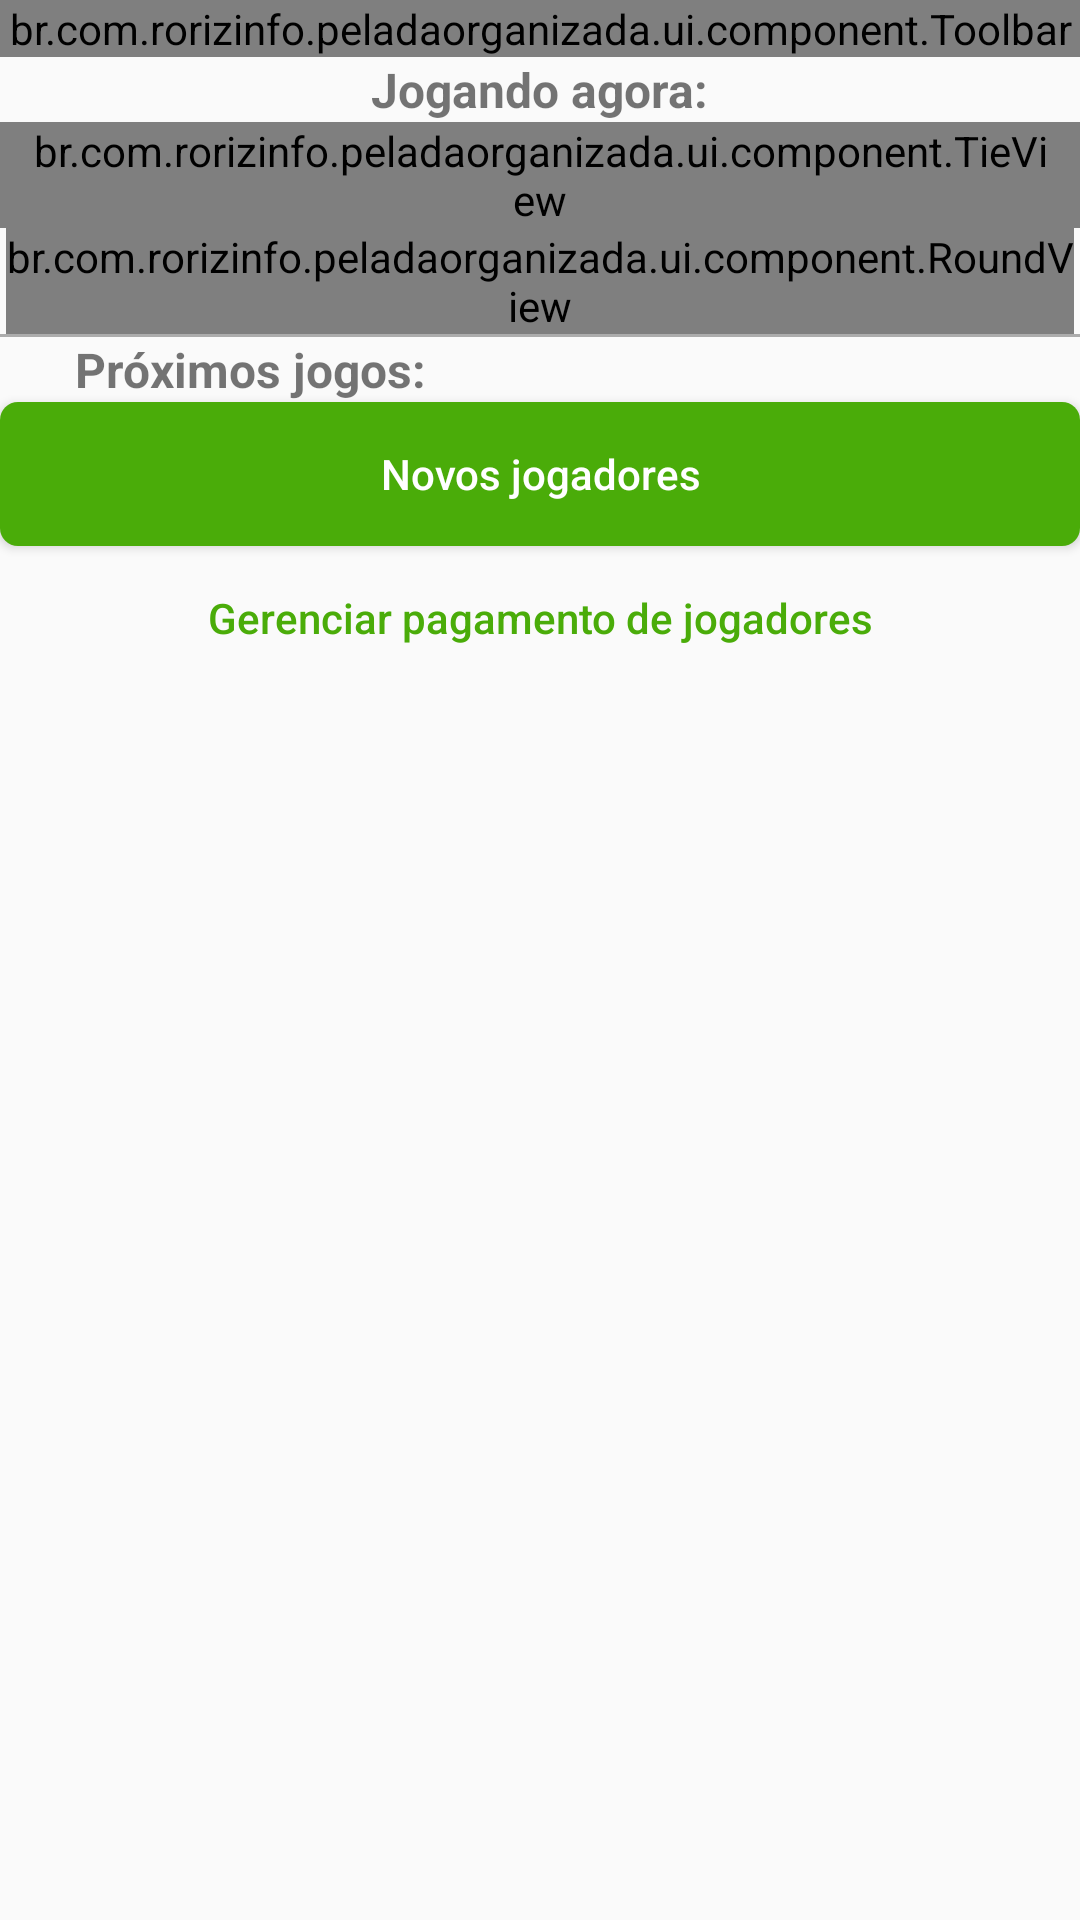

Here is an Android app screen rendered from its layout file. Give the layout XML and the strings, colors and styles it references.
<!-- AndroidManifest.xml: application theme Theme.PeladaOrganizada -->
<!-- res/layout/activity_game.xml -->
<?xml version="1.0" encoding="utf-8"?>
<layout xmlns:android="http://schemas.android.com/apk/res/android">

    <data>

        <variable
            name="viewModel"
            type="br.com.rorizinfo.peladaorganizada.viewmodel.game.GameViewModel" />
    </data>

    <ScrollView
        android:layout_width="match_parent"
        android:layout_height="wrap_content">

        <androidx.constraintlayout.widget.ConstraintLayout xmlns:app="http://schemas.android.com/apk/res-auto"
            xmlns:tools="http://schemas.android.com/tools"
            android:layout_width="match_parent"
            android:layout_height="wrap_content"
            tools:context=".ui.activity.GameActivity">

            <br.com.rorizinfo.peladaorganizada.ui.component.Toolbar
                android:id="@+id/toolbar"
                android:layout_width="match_parent"
                android:layout_height="wrap_content"
                app:iconRight="@drawable/ic_history"
                app:enableIconRight="true"
                app:layout_constraintTop_toTopOf="parent"
                app:title="@string/my_game" />

            <androidx.appcompat.widget.AppCompatTextView
                android:id="@+id/tvLabelNow"
                android:layout_width="wrap_content"
                android:layout_height="wrap_content"
                android:layout_marginHorizontal="@dimen/default_margin"
                android:layout_marginTop="@dimen/default_margin"
                android:text="@string/game_now"
                android:textSize="16sp"
                android:textStyle="bold"
                app:layout_constraintBaseline_toTopOf="parent"
                app:layout_constraintEnd_toEndOf="parent"
                app:layout_constraintStart_toStartOf="parent"
                app:layout_constraintTop_toBottomOf="@+id/toolbar" />

            <br.com.rorizinfo.peladaorganizada.ui.component.TieView
                android:id="@+id/tieView"
                android:layout_width="0dp"
                android:layout_height="wrap_content"
                app:visibility="@{viewModel.screenLiveData.checkedTie}"
                android:paddingHorizontal="10dp"
                android:text="@string/tie"
                android:textAllCaps="false"
                android:textColor="@color/white"
                android:textSize="12sp"
                app:layout_constraintEnd_toEndOf="parent"
                app:layout_constraintStart_toStartOf="parent"
                app:layout_constraintTop_toBottomOf="@+id/tvLabelNow" />

            <br.com.rorizinfo.peladaorganizada.ui.component.RoundView
                android:id="@+id/roundView"
                android:layout_width="0dp"
                android:layout_height="wrap_content"
                android:layout_marginHorizontal="@dimen/cardview_default_radius"
                android:layout_marginTop="@dimen/small_margin"
                app:layout_constraintEnd_toEndOf="parent"
                app:layout_constraintStart_toStartOf="parent"
                app:layout_constraintTop_toBottomOf="@+id/tieView"
                app:teamOne="@{viewModel.screenLiveData.game.currentRound.teamOne}"
                app:teamTwo="@{viewModel.screenLiveData.game.currentRound.teamTwo}" />

            <View
                android:id="@+id/line"
                android:layout_width="match_parent"
                android:layout_height="1dp"
                android:layout_marginTop="@dimen/small_margin"
                android:background="@color/gray"
                app:layout_constraintTop_toBottomOf="@+id/roundView" />

            <androidx.appcompat.widget.AppCompatTextView
                android:id="@+id/tv_label_nexts"
                android:layout_width="wrap_content"
                android:layout_height="wrap_content"
                android:layout_marginHorizontal="25dp"
                android:layout_marginTop="@dimen/small_margin"
                android:text="@string/next_games"
                android:textSize="16sp"
                android:textStyle="bold"
                app:layout_constraintStart_toStartOf="parent"
                app:layout_constraintTop_toBottomOf="@+id/line" />

            <androidx.recyclerview.widget.RecyclerView
                android:id="@+id/rvTeam"
                android:layout_width="match_parent"
                android:layout_height="wrap_content"
                android:layout_marginTop="@dimen/small_margin"
                android:orientation="horizontal"
                app:layoutManager="androidx.recyclerview.widget.LinearLayoutManager"
                app:layout_constraintEnd_toEndOf="parent"
                app:layout_constraintStart_toStartOf="parent"
                app:layout_constraintTop_toBottomOf="@+id/tv_label_nexts"
                tools:itemCount="3"
                tools:listitem="@layout/team_view" />

            <androidx.appcompat.widget.AppCompatButton
                android:id="@+id/btnNewPlayers"
                android:layout_width="0dp"
                android:textColor="@color/white"
                android:text="@string/new_player"
                android:textAllCaps="false"
                android:layout_marginTop="@dimen/default_margin"
                app:layout_constraintVertical_bias="1"
                android:layout_marginBottom="@dimen/default_margin"
                app:layout_constraintBottom_toTopOf="@+id/btnPayment"
                app:layout_constraintTop_toBottomOf="@+id/rvTeam"
                app:layout_constraintStart_toStartOf="parent"
                app:layout_constraintEnd_toEndOf="parent"
                android:background="@drawable/selector_corners_primary_light"
                android:layout_marginHorizontal="@dimen/default_margin"
                android:layout_height="wrap_content"/>

            <androidx.appcompat.widget.AppCompatButton
                android:id="@+id/btnPayment"
                style="@style/Widget.AppCompat.Button.Borderless"
                android:layout_width="0dp"
                android:textColor="@color/primaryColor"
                android:text="@string/manager_payment"
                android:textAllCaps="false"
                android:layout_marginTop="@dimen/default_margin"
                app:layout_constraintVertical_bias="1"
                android:layout_marginBottom="@dimen/default_margin"
                app:layout_constraintBottom_toBottomOf="parent"
                app:layout_constraintTop_toBottomOf="@+id/rvTeam"
                app:layout_constraintStart_toStartOf="parent"
                app:layout_constraintEnd_toEndOf="parent"
                android:layout_marginHorizontal="@dimen/default_margin"
                android:layout_height="wrap_content"/>
        </androidx.constraintlayout.widget.ConstraintLayout>
    </ScrollView>
</layout>
<!-- res/layout/team_view.xml (included above) -->
<?xml version="1.0" encoding="utf-8"?>
<androidx.cardview.widget.CardView xmlns:android="http://schemas.android.com/apk/res/android"
    xmlns:app="http://schemas.android.com/apk/res-auto"
    xmlns:tools="http://schemas.android.com/tools"
    android:id="@+id/card"
    android:layout_width="match_parent"
    android:layout_height="wrap_content"
    app:cardCornerRadius="6dp"
    app:cardBackgroundColor="@color/lose"
    app:cardUseCompatPadding="true"
    app:cardElevation="6dp">

    <androidx.constraintlayout.widget.ConstraintLayout
        android:layout_width="match_parent"
        android:layout_height="wrap_content"
        android:padding="5dp"
        app:layout_constraintTop_toTopOf="parent">


        <androidx.appcompat.widget.AppCompatTextView
            android:id="@+id/tvTitle"
            android:clickable="true"
            android:focusable="true"
            android:background="@drawable/selector_corners_primary_light"
            android:layout_width="match_parent"
            android:layout_height="35dp"
            android:gravity="center"
            android:textSize="16sp"
            android:textStyle="bold"
            android:textColor="@color/white"
            app:layout_constraintTop_toTopOf="parent"
            tools:text="Time 1" />

        <View
            android:id="@+id/line"
            android:layout_width="match_parent"
            android:layout_height="2dp"
            android:background="@color/gray"
            app:layout_constraintTop_toBottomOf="@+id/tvTitle" />

        <androidx.recyclerview.widget.RecyclerView
            android:id="@+id/rvPlayers"
            android:layout_width="match_parent"
            android:layout_height="wrap_content"
            android:orientation="vertical"
            app:layoutManager="androidx.recyclerview.widget.LinearLayoutManager"
            app:layout_constraintTop_toBottomOf="@+id/line"
            tools:itemCount="4"
            tools:listitem="@layout/item_player" />
    </androidx.constraintlayout.widget.ConstraintLayout>
</androidx.cardview.widget.CardView>
<!-- res/layout/item_player.xml (included above) -->
<?xml version="1.0" encoding="utf-8"?>
<androidx.constraintlayout.widget.ConstraintLayout
    android:layout_width="match_parent"
    android:layout_height="wrap_content"
    android:background="@color/white"
    android:id="@+id/body"
    android:clickable="true"
    android:focusable="true"
    android:foreground="?android:attr/selectableItemBackground"
    xmlns:android="http://schemas.android.com/apk/res/android"
    xmlns:tools="http://schemas.android.com/tools"
    xmlns:app="http://schemas.android.com/apk/res-auto">

    <androidx.appcompat.widget.AppCompatTextView
        android:id="@+id/tvName"
        app:layout_constraintTop_toTopOf="parent"
        tools:text="João victor"
        android:paddingHorizontal="@dimen/default_margin"
        android:textColor="@color/darkGray"
        android:gravity="start|center"
        android:textSize="12sp"
        android:layout_width="match_parent"
        android:layout_height="30dp"/>

    <View
        app:layout_constraintTop_toBottomOf="@+id/tvName"
        android:background="@color/gray"
        android:layout_width="match_parent"
        android:layout_height="1dp"/>

</androidx.constraintlayout.widget.ConstraintLayout>
<!-- resources referenced by this layout -->
<resources>
  <color name="darkGray">#777777</color>
  <color name="gray">#E1A3A2A2</color>
  <color name="lose">#F44336</color>
  <color name="primaryColor">#4AAC09</color>
  <color name="white">#FFFFFFFF</color>
  <!-- drawable selector_corners_primary_light (drawable) -->
  <?xml version="1.0" encoding="utf-8"?>
  <ripple xmlns:android="http://schemas.android.com/apk/res/android"
      android:color="#F1F3F4">
  
      <item>
          <selector>
              <item android:state_enabled="true" android:drawable="@drawable/shape_corners_primary_light"/>
              <item android:state_enabled="false" android:drawable="@drawable/shape_corners_gray"/>
          </selector>
      </item>
  
  </ripple>
  <string name="game_now">Jogando agora:</string>
  <string name="manager_payment">Gerenciar pagamento de jogadores</string>
  <string name="my_game">Minha pelada</string>
  <string name="new_player">Novos jogadores</string>
  <string name="next_games">Próximos jogos:</string>
  <string name="tie">Declarar empate</string>
  <style name="Theme.PeladaOrganizada" parent="Theme.AppCompat.Light.NoActionBar">
          
          <item name="colorPrimary">@color/primaryColor</item>
          <item name="colorPrimaryVariant">@color/primaryColor</item>
          <item name="colorOnPrimary">@color/primaryColor</item>
          <item name="colorAccent">@color/primaryColor</item>
          
          <item name="colorSecondary">@color/primaryColor</item>
          <item name="colorSecondaryVariant">@color/primaryColor</item>
          <item name="colorOnSecondary">@color/black</item>
          
          <item name="android:statusBarColor" tools:targetApi="l">?attr/colorPrimaryVariant</item>
          <item name="android:forceDarkAllowed" tools:targetApi="q">false</item>
          
      </style>
  <!-- drawable shape_corners_primary_light (drawable) -->
  <?xml version="1.0" encoding="utf-8"?>
  <ripple xmlns:android="http://schemas.android.com/apk/res/android"
      android:color="#F1F3F4">
  
      <item>
          <shape>
              <corners android:radius="6dp"/>
              <solid android:color="@color/primaryColor"/>
          </shape>
      </item>
  
  </ripple>
  <!-- drawable shape_corners_gray (drawable) -->
  <?xml version="1.0" encoding="utf-8"?>
  <ripple xmlns:android="http://schemas.android.com/apk/res/android"
      android:color="@color/primaryColorPressed">
  
      <item>
          <shape>
              <corners android:radius="6dp"/>
              <solid android:color="@color/gray"/>
          </shape>
      </item>
  
  </ripple>
  <color name="black">#FF000000</color>
  <color name="primaryColorPressed">#9BBA86</color>
</resources>
